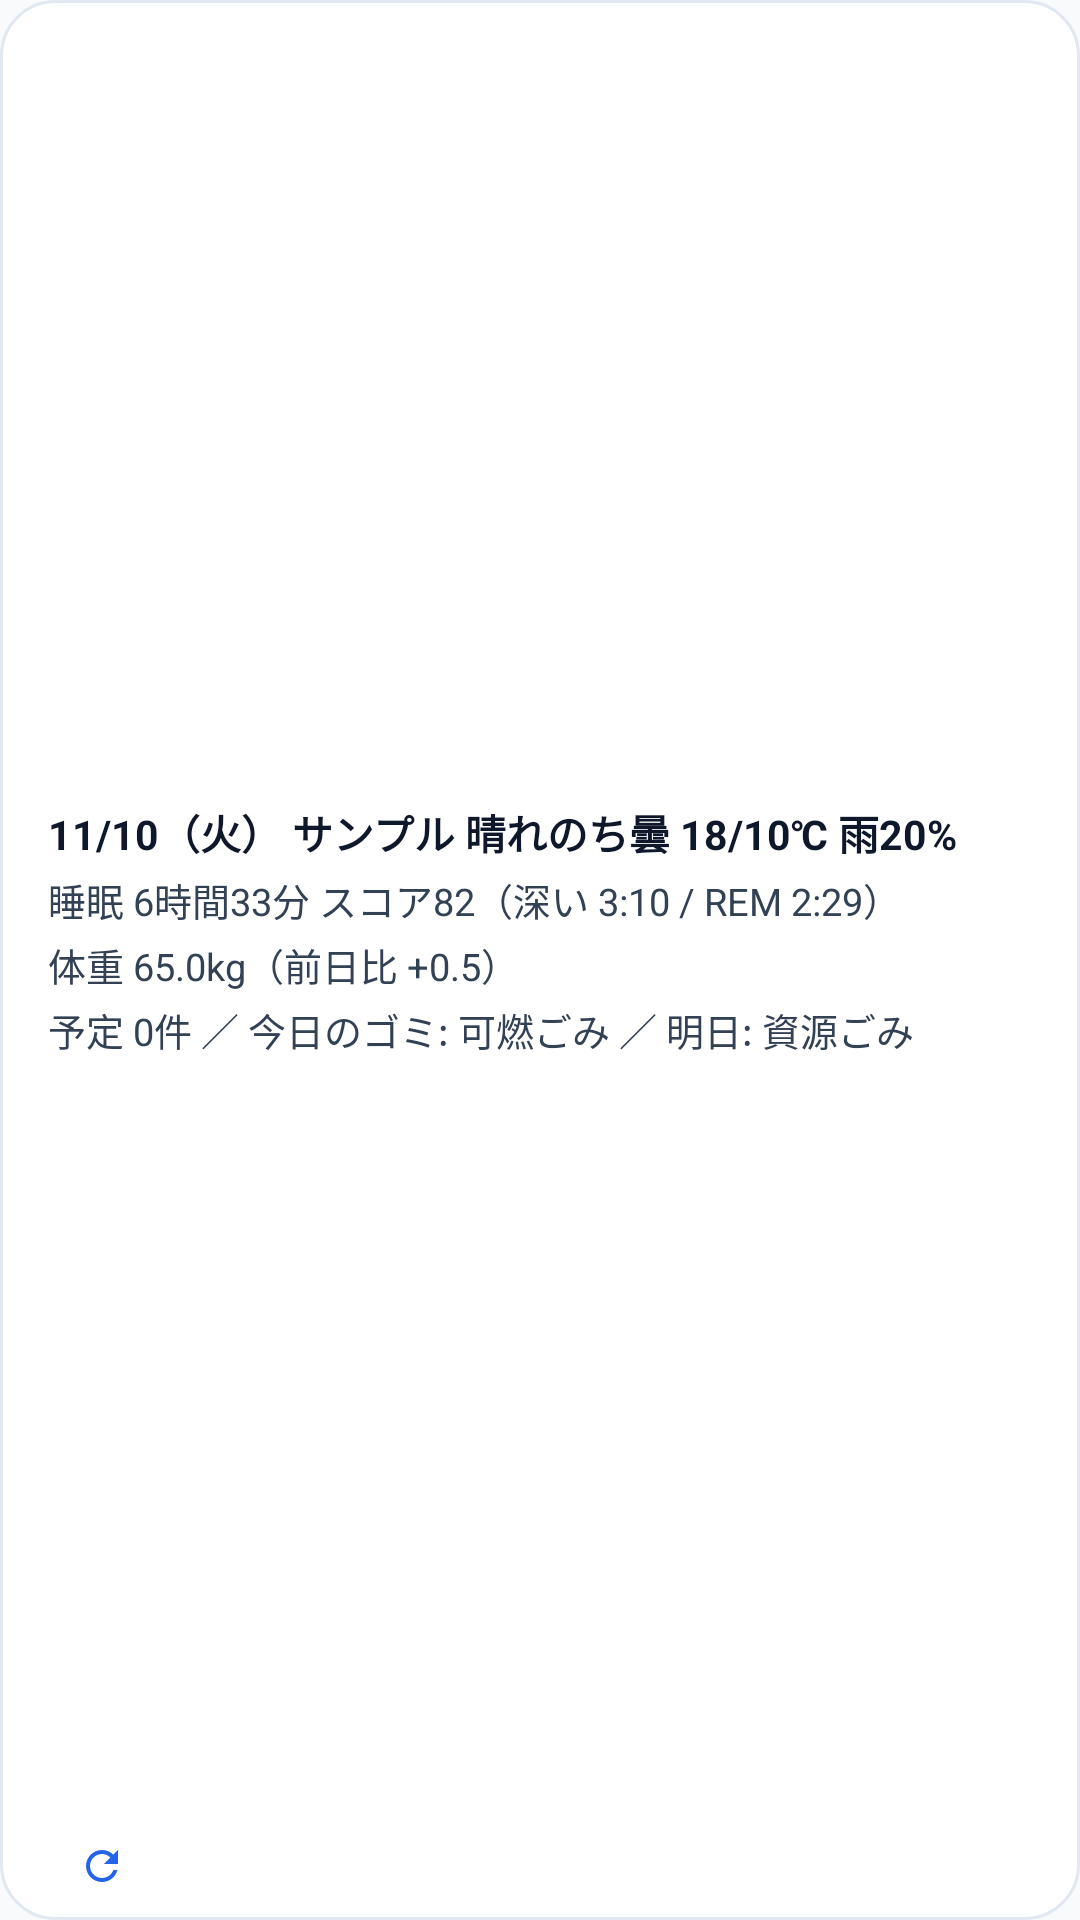

This screen was rendered from an Android layout file. Write that file and the resources it references.
<!-- AndroidManifest.xml: application theme Theme.GomaWidget -->
<!-- res/layout/widget_layout.xml -->
<?xml version="1.0" encoding="utf-8"?>
<FrameLayout xmlns:android="http://schemas.android.com/apk/res/android"
    android:id="@+id/widget_root"
    android:layout_width="match_parent"
    android:layout_height="match_parent"
    android:background="@drawable/widget_background">

    
    <ImageView
        android:id="@+id/widget_bg_image"
        android:layout_width="wrap_content"
        android:layout_height="match_parent"
        android:layout_gravity="end|center_vertical"
        android:adjustViewBounds="true"
        android:contentDescription="@string/app_name"
        android:scaleType="fitEnd"
        android:visibility="gone" />

    
    <ImageView
        android:id="@+id/widget_scrim"
        android:layout_width="match_parent"
        android:layout_height="match_parent"
        android:background="@drawable/widget_gradient_scrim"
        android:contentDescription="@null"
        android:importantForAccessibility="no"
        android:visibility="gone" />

    
    <LinearLayout
        android:layout_width="match_parent"
        android:layout_height="match_parent"
        android:orientation="vertical"
        android:paddingStart="16dp"
        android:paddingTop="10dp"
        android:paddingEnd="16dp"
        android:paddingBottom="10dp">

        
        <LinearLayout
            android:layout_width="match_parent"
            android:layout_height="0dp"
            android:layout_weight="1"
            android:gravity="center_vertical"
            android:orientation="horizontal">

            
            <LinearLayout
                android:id="@+id/widget_content_container"
                android:layout_width="0dp"
                android:layout_height="wrap_content"
                android:layout_weight="1"
                android:gravity="center_vertical"
                android:orientation="vertical">

                
                <TextView
                    android:id="@+id/widget_line_weather"
                    android:layout_width="match_parent"
                    android:layout_height="wrap_content"
                    android:ellipsize="end"
                    android:maxLines="1"
                    android:text="11/10（火） サンプル 晴れのち曇 18/10℃ 雨20%"
                    android:textColor="@color/widget_text_primary"
                    android:textSize="13.5sp"
                    android:textStyle="bold" />

                
                <TextView
                    android:id="@+id/widget_line_sleep"
                    android:layout_width="match_parent"
                    android:layout_height="wrap_content"
                    android:layout_marginTop="3dp"
                    android:ellipsize="end"
                    android:maxLines="1"
                    android:text="睡眠 6時間33分 スコア82（深い 3:10 / REM 2:29）"
                    android:textColor="@color/widget_text_secondary"
                    android:textSize="12.5sp" />

                
                <TextView
                    android:id="@+id/widget_line_weight"
                    android:layout_width="match_parent"
                    android:layout_height="wrap_content"
                    android:layout_marginTop="3dp"
                    android:ellipsize="end"
                    android:maxLines="1"
                    android:text="体重 65.0kg（前日比 +0.5）"
                    android:textColor="@color/widget_text_secondary"
                    android:textSize="12.5sp" />

                
                <TextView
                    android:id="@+id/widget_line_schedule_garbage"
                    android:layout_width="match_parent"
                    android:layout_height="wrap_content"
                    android:layout_marginTop="3dp"
                    android:ellipsize="end"
                    android:maxLines="2"
                    android:text="予定 0件 ／ 今日のゴミ: 可燃ごみ ／ 明日: 資源ごみ"
                    android:textColor="@color/widget_text_secondary"
                    android:textSize="12.5sp" />

            </LinearLayout>

            
            <FrameLayout
                android:id="@+id/widget_muse_hotspot"
                android:layout_width="wrap_content"
                android:layout_height="match_parent"
                android:layout_marginStart="8dp"
                android:clickable="true"
                android:contentDescription="@string/muse_launch_hint"
                android:minWidth="90dp"
                android:visibility="gone">

                
            </FrameLayout>

        </LinearLayout>

        
        <TextView
            android:id="@+id/widget_empty_text"
            android:layout_width="match_parent"
            android:layout_height="0dp"
            android:layout_weight="1"
            android:gravity="center"
            android:text="@string/widget_please_login"
            android:textColor="@color/widget_text_muted"
            android:textSize="12sp"
            android:visibility="gone" />

        
        <LinearLayout
            android:layout_width="match_parent"
            android:layout_height="wrap_content"
            android:layout_marginTop="4dp"
            android:gravity="center_vertical"
            android:orientation="horizontal">

            
            <TextView
                android:id="@+id/widget_old_warning"
                android:layout_width="0dp"
                android:layout_height="wrap_content"
                android:layout_weight="1"
                android:ellipsize="end"
                android:maxLines="1"
                android:textColor="@color/widget_warning"
                android:textSize="10.5sp"
                android:textStyle="bold"
                android:visibility="gone" />

            
            <TextView
                android:id="@+id/widget_footer_status"
                android:layout_width="wrap_content"
                android:layout_height="wrap_content"
                android:layout_marginStart="4dp"
                android:textColor="@color/widget_text_muted"
                android:textSize="10sp" />

            
            <ImageView
                android:id="@+id/widget_btn_refresh"
                android:layout_width="16dp"
                android:layout_height="16dp"
                android:layout_marginStart="6dp"
                android:contentDescription="@string/widget_tap_to_refresh"
                android:src="@drawable/ic_refresh" />

        </LinearLayout>

    </LinearLayout>

</FrameLayout>
<!-- resources referenced by this layout -->
<resources>
  <color name="widget_text_muted">#64748B</color>
  <color name="widget_text_primary">#0F172A</color>
  <color name="widget_text_secondary">#334155</color>
  <color name="widget_warning">#DC2626</color>
  <!-- drawable ic_refresh (drawable) -->
  <vector xmlns:android="http://schemas.android.com/apk/res/android"
      android:width="20dp"
      android:height="20dp"
      android:viewportWidth="24"
      android:viewportHeight="24">
      <path
          android:fillColor="@color/widget_accent"
          android:pathData="M17.65,6.35C16.2,4.9 14.21,4 12,4c-4.42,0 -7.99,3.58 -7.99,8s3.57,8 7.99,8c3.73,0 6.84,-2.55 7.73,-6h-2.08c-0.82,2.33 -3.04,4 -5.65,4 -3.31,0 -6,-2.69 -6,-6s2.69,-6 6,-6c1.66,0 3.14,0.69 4.22,1.78L13,11h7V4l-2.35,2.35z"/>
  </vector>
  <!-- drawable widget_background (drawable) -->
  <?xml version="1.0" encoding="utf-8"?>
  <shape xmlns:android="http://schemas.android.com/apk/res/android"
      android:shape="rectangle">
      <solid android:color="@color/widget_background" />
      <stroke
          android:width="1dp"
          android:color="@color/widget_border" />
      <corners android:radius="18dp" />
  </shape>
  <!-- drawable widget_gradient_scrim (drawable) -->
  <?xml version="1.0" encoding="utf-8"?>
  <shape xmlns:android="http://schemas.android.com/apk/res/android"
      android:shape="rectangle">
      <corners android:radius="18dp" />
      <gradient
          android:angle="0"
          android:startColor="#F0FFFFFF"
          android:centerColor="#C0FFFFFF"
          android:endColor="#00FFFFFF"
          android:type="linear" />
  </shape>
  <string name="app_name">Goma Widget</string>
  <string name="muse_launch_hint">Museアプリを起動</string>
  <string name="widget_please_login">Googleアカウント未連携。タップしてアプリを開き、サインインしてください。</string>
  <string name="widget_tap_to_refresh">タップで即時更新</string>
  <style name="Theme.GomaWidget" parent="Theme.MaterialComponents.DayNight.NoActionBar">
          <item name="colorPrimary">@color/primary</item>
          <item name="colorPrimaryVariant">@color/primary_variant</item>
          <item name="colorOnPrimary">@color/on_primary</item>
          <item name="android:colorBackground">@color/background</item>
      </style>
  <color name="widget_accent">#2563EB</color>
  <color name="widget_background">#FFFFFF</color>
  <color name="widget_border">#E2E8F0</color>
  <color name="primary">#1E40AF</color>
  <color name="primary_variant">#1D4ED8</color>
  <color name="on_primary">#FFFFFF</color>
  <color name="background">#F8FAFC</color>
</resources>
